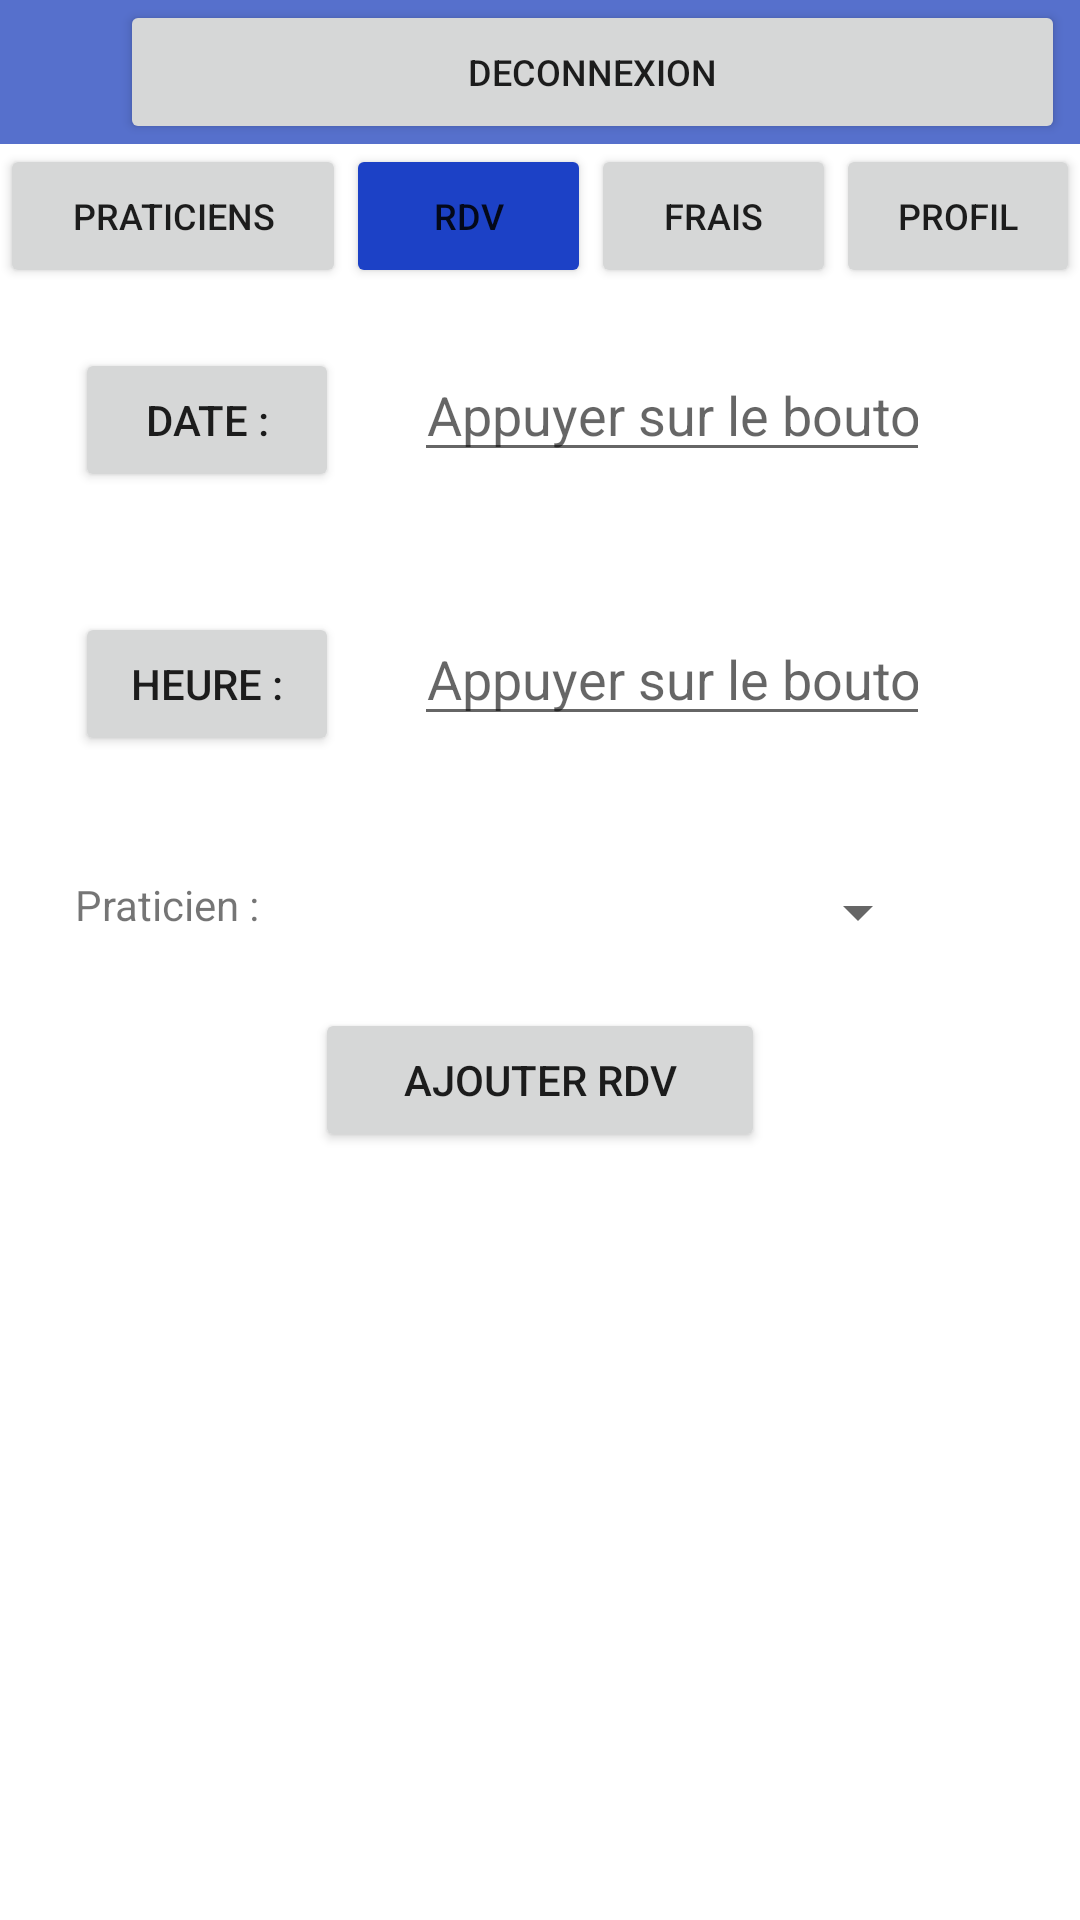

This screen was rendered from an Android layout file. Write that file and the resources it references.
<!-- AndroidManifest.xml: application theme Theme.GSB_App -->
<!-- res/layout/visitor_calendar_add_rdv.xml -->
<?xml version="1.0" encoding="utf-8"?>
<ScrollView xmlns:android="http://schemas.android.com/apk/res/android"
    xmlns:app="http://schemas.android.com/apk/res-auto"
    xmlns:tools="http://schemas.android.com/tools"
    android:layout_width="match_parent"
    android:layout_height="match_parent"
    tools:context=".VisitorCalendarDateDetailActivity"
    android:orientation="vertical">

    <LinearLayout
        android:orientation="vertical"
        android:layout_width="match_parent"
        android:layout_height="match_parent">
        <LinearLayout
            android:layout_width="match_parent"
            android:layout_height="wrap_content"
            android:orientation="horizontal"
            android:background="#5670CC">

            <TextView
                android:layout_width="wrap_content"
                android:layout_height="wrap_content"
                android:id="@+id/tv_ident"
                android:textColor="#FFFFFF"
                android:textSize="20dp"/>
            <Button
                android:id="@+id/deconnexion"
                android:layout_width="wrap_content"
                android:layout_height="wrap_content"
                android:layout_weight="0.1"
                android:layout_marginLeft="40dp"
                android:layout_marginRight="5dp"
                android:singleLine="true"
                android:text="Deconnexion"
                android:textSize="12dp"/>
        </LinearLayout>

        <LinearLayout
            android:layout_width="match_parent"
            android:layout_height="wrap_content">
            <Button
                android:layout_width="match_parent"
                android:layout_height="wrap_content"
                android:id="@+id/praticien"
                android:layout_weight="0.22"
                android:singleLine="true"
                android:textSize="12dp"
                android:text="Praticiens" />
            <Button
                android:layout_width="match_parent"
                android:layout_height="wrap_content"
                android:id="@+id/rdv"
                android:layout_weight="0.25"
                android:text="RDV"
                android:singleLine="true"
                android:textSize="12dp"
                android:backgroundTint="#1C41C6"/>
            <Button
                android:layout_width="match_parent"
                android:layout_height="wrap_content"
                android:id="@+id/frais"
                android:layout_weight="0.25"
                android:singleLine="true"
                android:textSize="12dp"
                android:text="Frais"/>
            <Button
                android:layout_width="match_parent"
                android:layout_height="wrap_content"
                android:id="@+id/profil"
                android:layout_weight="0.25"
                android:singleLine="true"
                android:textSize="12dp"
                android:text="Profil"/>
        </LinearLayout>

        <LinearLayout
            android:layout_width="match_parent"
            android:layout_height="wrap_content"
            android:orientation="vertical"
            android:layout_marginHorizontal="25dp">
            <LinearLayout
                android:layout_width="match_parent"
                android:layout_height="wrap_content"
                android:layout_marginVertical="20dp">
                <Button
                    android:layout_width="wrap_content"
                    android:layout_height="wrap_content"
                    android:id="@+id/btn_add_date"
                    android:text="Date :"/>
                <EditText
                    android:layout_width="match_parent"
                    android:layout_height="wrap_content"
                    android:inputType="text"
                    android:layout_marginHorizontal="25dp"
                    android:singleLine="true"
                    android:id="@+id/et_date"
                    android:hint="Appuyer sur le bouton"
                    android:textAlignment="center"
                    android:gravity="center_horizontal" />
            </LinearLayout>

            <LinearLayout
                android:layout_width="match_parent"
                android:layout_height="wrap_content"
                android:layout_marginVertical="20dp">
                <Button
                    android:layout_width="wrap_content"
                    android:layout_height="wrap_content"
                    android:id="@+id/btn_add_time"
                    android:text="Heure :"/>
                <EditText
                    android:layout_width="match_parent"
                    android:layout_height="wrap_content"
                    android:inputType="text"
                    android:layout_marginHorizontal="25dp"
                    android:singleLine="true"
                    android:id="@+id/et_time"
                    android:hint="Appuyer sur le bouton"
                    android:textAlignment="center"
                    android:gravity="center_horizontal" />
            </LinearLayout>

            <LinearLayout
                android:layout_width="match_parent"
                android:layout_height="wrap_content"
                android:layout_marginVertical="20dp">
                <TextView
                    android:layout_width="wrap_content"
                    android:layout_height="wrap_content"
                    android:text="Praticien :"/>
                <Spinner
                    android:layout_width="match_parent"
                    android:layout_height="wrap_content"
                    android:layout_marginHorizontal="25dp"
                    android:singleLine="true"
                    android:spinnerMode="dropdown"
                    android:id="@+id/sp_practitioner"/>
            </LinearLayout>


        </LinearLayout>

        <LinearLayout
            android:layout_width="match_parent"
            android:layout_height="wrap_content"
            android:orientation="vertical">

            <Button
                android:layout_width="150dp"
                android:layout_height="wrap_content"
                android:id="@+id/btn_add_rdv"
                android:layout_gravity="center"
                android:layout_marginBottom="25dp"
                android:text="Ajouter RDV"/>

        </LinearLayout>

    </LinearLayout>
</ScrollView>
<!-- resources referenced by this layout -->
<resources>
  <style name="Theme.GSB_App" parent="Theme.MaterialComponents.DayNight.NoActionBar">
          
          <item name="colorPrimary">#5670CC</item>
          <item name="colorPrimaryVariant">#5670CC</item>
          <item name="colorOnPrimary">@color/white</item>
          
          <item name="colorSecondary">#7186D1</item>
          <item name="colorSecondaryVariant">#7186D1</item>
          <item name="colorOnSecondary">@color/black</item>
          
          <item name="android:statusBarColor" tools:targetApi="l">?attr/colorPrimaryVariant</item>
          
      </style>
  <color name="white">#FFFFFFFF</color>
  <color name="black">#FF000000</color>
</resources>
